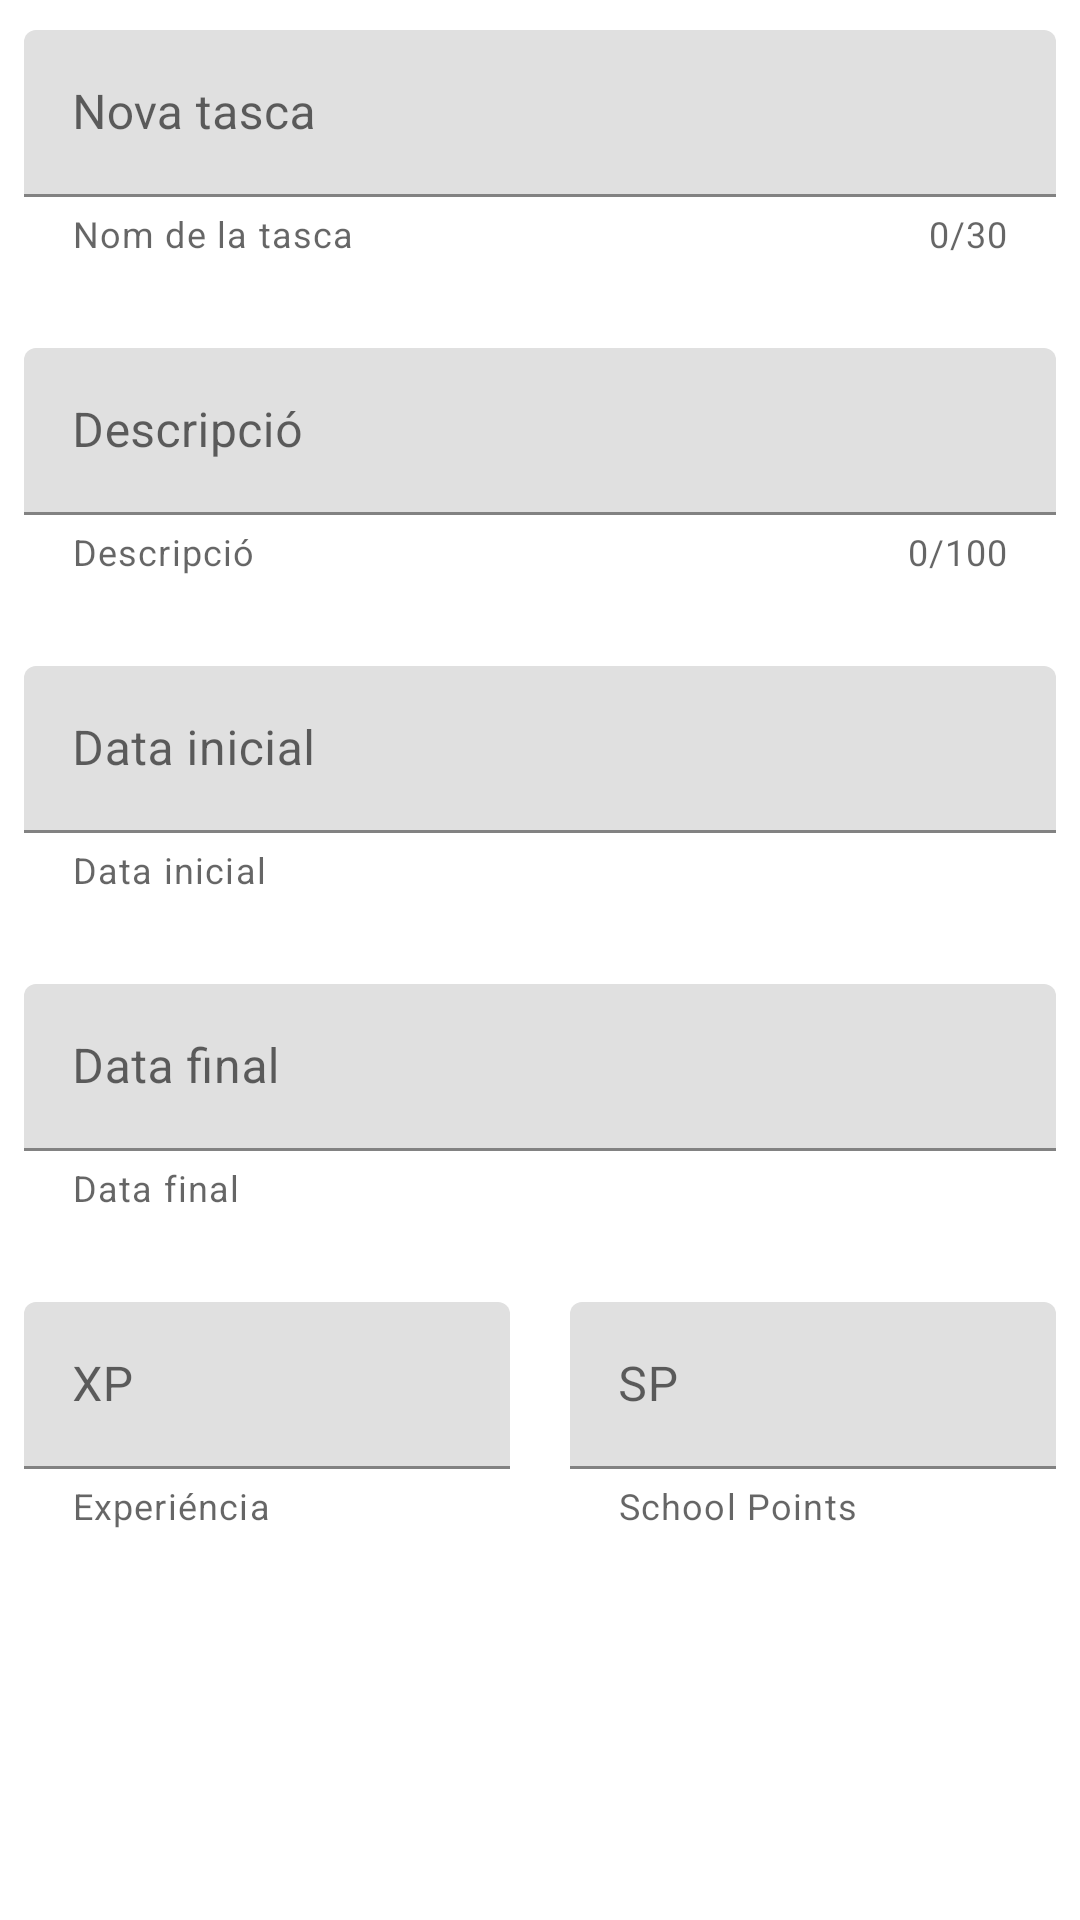

Produce the Android XML layout that renders to this screen, including the resource entries it uses.
<!-- AndroidManifest.xml: application theme Theme.SchoolQuest -->
<!-- res/layout/fragment_crear__tasca.xml -->
<?xml version="1.0" encoding="utf-8"?>
<FrameLayout xmlns:android="http://schemas.android.com/apk/res/android"
    xmlns:app="http://schemas.android.com/apk/res-auto"
    xmlns:tools="http://schemas.android.com/tools"
    android:layout_width="match_parent"
    android:layout_height="match_parent"
    tools:context=".Crear_Tasca">


    <androidx.constraintlayout.widget.ConstraintLayout
        android:layout_width="match_parent"
        android:layout_height="match_parent">

        <LinearLayout
            android:layout_width="match_parent"
            android:layout_height="match_parent"
            android:orientation="vertical"
            app:layout_constraintBottom_toBottomOf="parent"
            app:layout_constraintEnd_toEndOf="parent"
            app:layout_constraintStart_toStartOf="parent"
            app:layout_constraintTop_toTopOf="parent"
            android:layout_marginRight="8dp"
            android:layout_marginLeft="8dp">

            <com.google.android.material.textfield.TextInputLayout
                android:id="@+id/layoutNovaTasca"
                style="@style/Widget.MaterialComponents.TextInputLayout.FilledBox"
                android:layout_width="match_parent"
                android:layout_height="wrap_content"
                android:layout_gravity="start"
                android:layout_marginTop="10dp"
                android:hint="@string/nova_tasca"
                app:counterEnabled="true"
                app:counterMaxLength="30"
                app:helperText="@string/nom_de_la_tasca"
                app:helperTextEnabled="false">

                <com.google.android.material.textfield.TextInputEditText
                    android:id="@+id/textFieldNovaTasca"
                    android:layout_width="match_parent"
                    android:layout_height="wrap_content" />

            </com.google.android.material.textfield.TextInputLayout>

            <com.google.android.material.textfield.TextInputLayout
                android:id="@+id/layoutDescripcio"
                style="@style/Widget.MaterialComponents.TextInputLayout.FilledBox"
                android:layout_width="match_parent"
                android:layout_height="wrap_content"
                android:layout_gravity="start"
                android:layout_marginTop="30dp"
                android:hint="@string/descripcio"
                app:counterEnabled="true"
                app:counterMaxLength="100"
                app:helperText="@string/descripcio"
                app:helperTextEnabled="false">

                <com.google.android.material.textfield.TextInputEditText
                    android:id="@+id/textFieldDescripcio"
                    android:layout_width="match_parent"
                    android:layout_height="wrap_content" />

            </com.google.android.material.textfield.TextInputLayout>

            <com.google.android.material.textfield.TextInputLayout
                android:id="@+id/layoutData"
                style="@style/Widget.MaterialComponents.TextInputLayout.FilledBox"
                android:layout_width="match_parent"
                android:layout_height="wrap_content"
                android:layout_gravity="start"
                android:layout_marginTop="30dp"
                android:hint="@string/data_inicial"
                app:helperText="@string/data_inicial"
                app:helperTextEnabled="false">

                <com.google.android.material.textfield.TextInputEditText
                    android:id="@+id/textFieldData"
                    android:layout_width="match_parent"
                    android:layout_height="wrap_content"
                    android:inputType="date" />

            </com.google.android.material.textfield.TextInputLayout>

            <com.google.android.material.textfield.TextInputLayout
                android:id="@+id/layoutDataFinish"
                style="@style/Widget.MaterialComponents.TextInputLayout.FilledBox"
                android:layout_width="match_parent"
                android:layout_height="wrap_content"
                android:layout_gravity="start"
                android:layout_marginTop="30dp"
                android:hint="@string/data_final"
                app:helperText="@string/data_final"
                app:helperTextEnabled="false">

                <com.google.android.material.textfield.TextInputEditText
                    android:id="@+id/textFieldDataFinish"
                    android:layout_width="match_parent"
                    android:layout_height="wrap_content"
                    android:inputType="date" />

            </com.google.android.material.textfield.TextInputLayout>

            <LinearLayout
                android:layout_width="match_parent"
                android:layout_height="wrap_content"
                android:layout_marginTop="30dp"
                android:orientation="horizontal">


                <com.google.android.material.textfield.TextInputLayout
                    android:id="@+id/layoutXP"
                    style="@style/Widget.MaterialComponents.TextInputLayout.FilledBox"
                    android:layout_width="113dp"
                    android:layout_height="wrap_content"
                    android:layout_gravity="start"
                    android:layout_weight="1"
                    android:hint="@string/xp"
                    app:helperText="@string/experiencia"
                    app:helperTextEnabled="false">

                    <com.google.android.material.textfield.TextInputEditText
                        android:id="@+id/textFieldXP"
                        android:layout_width="match_parent"
                        android:layout_height="wrap_content"
                        android:inputType="number" />

                </com.google.android.material.textfield.TextInputLayout>

                <com.google.android.material.textfield.TextInputLayout
                    android:id="@+id/layoutSP"
                    style="@style/Widget.MaterialComponents.TextInputLayout.FilledBox"
                    android:layout_width="113dp"
                    android:layout_height="wrap_content"
                    android:layout_gravity="start"
                    android:layout_marginStart="20dp"
                    android:layout_weight="1"
                    android:hint="@string/sp"
                    app:helperText="@string/school_points"
                    app:helperTextEnabled="false">

                    <com.google.android.material.textfield.TextInputEditText
                        android:id="@+id/textFieldSP"
                        android:layout_width="match_parent"
                        android:layout_height="wrap_content"
                        android:inputType="number" />

                </com.google.android.material.textfield.TextInputLayout>



            </LinearLayout>

            <Button
                android:id="@+id/buttonCrearTasca"
                style="?attr/materialButtonStyle"
                android:layout_width="wrap_content"
                android:layout_height="wrap_content"
                android:layout_marginTop="120dp"
                android:layout_gravity="center"
                android:text="@string/crear"
                app:cornerRadius="30dp"
                app:icon="@drawable/ic_baseline_add_24"
                app:iconGravity="end" />

        </LinearLayout>

    </androidx.constraintlayout.widget.ConstraintLayout>
</FrameLayout>
<!-- resources referenced by this layout -->
<resources>
  <!-- drawable ic_baseline_add_24 (drawable) -->
  <vector android:height="24dp" android:tint="#38A1FE"
      android:viewportHeight="24" android:viewportWidth="24"
      android:width="24dp" xmlns:android="http://schemas.android.com/apk/res/android">
      <path android:fillColor="@android:color/white" android:pathData="M19,13h-6v6h-2v-6H5v-2h6V5h2v6h6v2z"/>
  </vector>
  <string name="crear">Crear</string>
  <string name="data_final">Data final</string>
  <string name="data_inicial">Data inicial</string>
  <string name="descripcio">Descripció</string>
  <string name="experiencia">Experiéncia</string>
  <string name="nom_de_la_tasca">Nom de la tasca</string>
  <string name="nova_tasca">Nova tasca</string>
  <string name="school_points" translatable="false">School Points</string>
  <string name="sp" translatable="false">SP</string>
  <string name="xp" translatable="false">XP</string>
  <style name="Theme.SchoolQuest" parent="Theme.MaterialComponents.DayNight.DarkActionBar">
          
          <item name="colorPrimary">@color/OrangeLight</item>
          <item name="colorPrimaryVariant">@color/Grey</item>
          <item name="colorOnPrimary">@color/white</item>
          
          <item name="colorSecondary">@color/BlueDark</item>
          <item name="colorSecondaryVariant">@color/BlueDarker</item>
          <item name="colorOnSecondary">@color/white</item>
          
          <item name="android:statusBarColor">?attr/colorPrimaryVariant</item>
          <item name="colorAccent">@color/BlueLight</item>
          
          <item name="android:windowContentTransitions">true</item>
      </style>
  <color name="OrangeLight">#F29C11</color>
  <color name="Grey">#C1C1C1</color>
  <color name="white">#FFFFFFFF</color>
  <color name="BlueDark">#1B81DB</color>
  <color name="BlueDarker">#1E6CB1</color>
  <color name="BlueLight">#38A2FF</color>
</resources>
